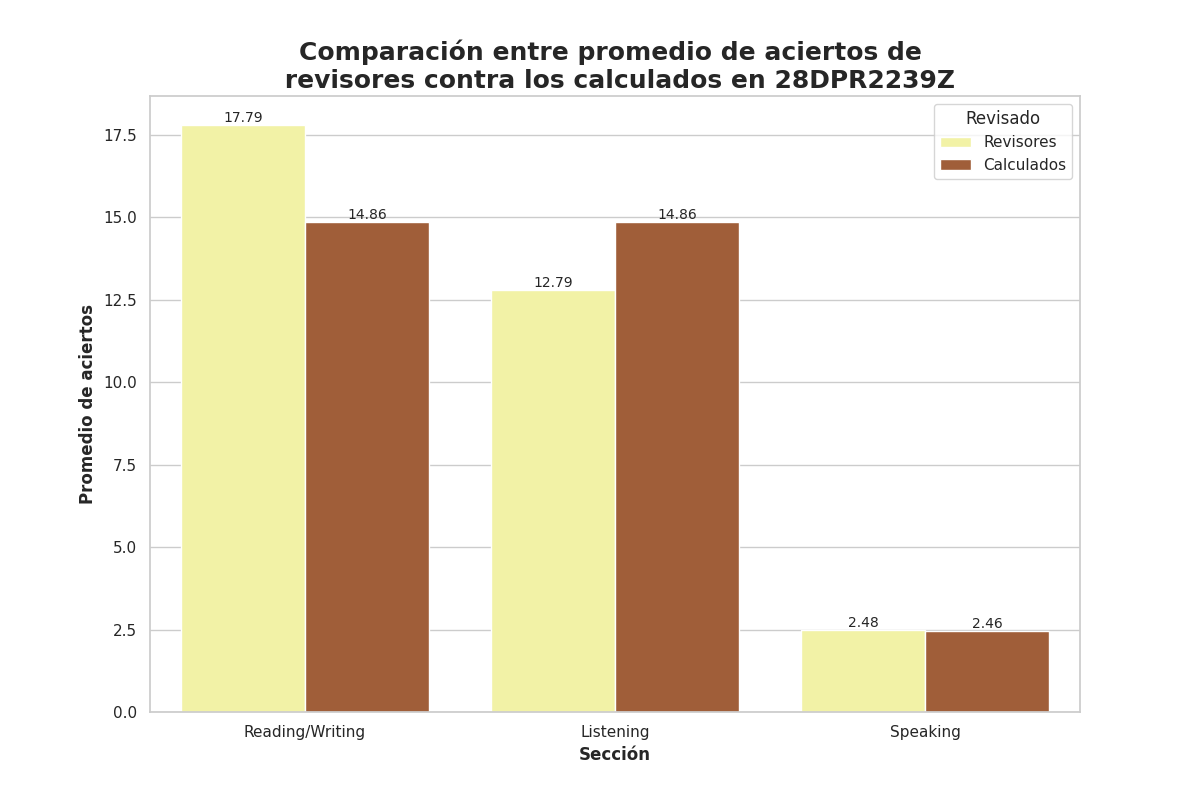

Data behind this chart, as committed beside it:
Seccion, Revisado, Aciertos
Reading/Writing, Revisores, 17.79
Reading/Writing, Calculados, 14.86
Listening, Revisores, 12.79
Listening, Calculados, 14.86
Speaking, Revisores, 2.48
Speaking, Calculados, 2.46
